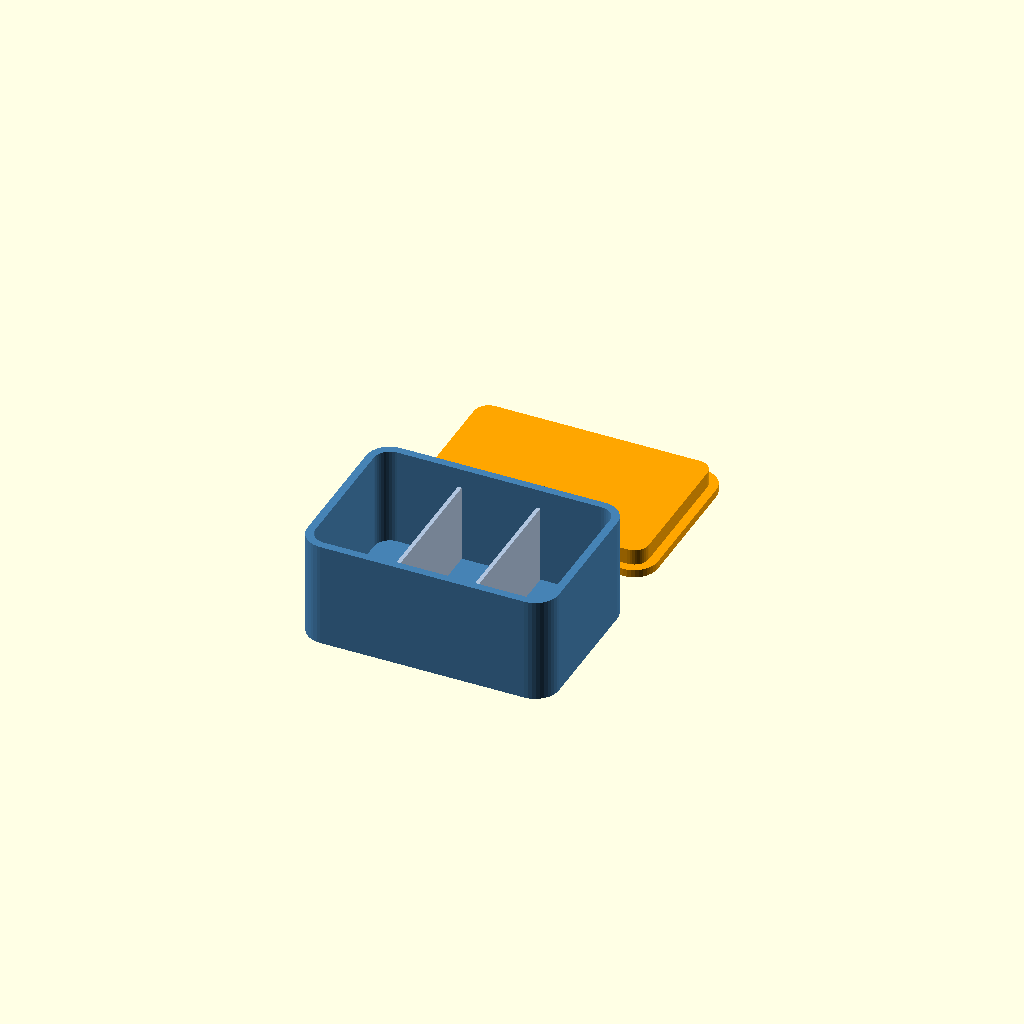
Cell 1 — every parameter at its default value.
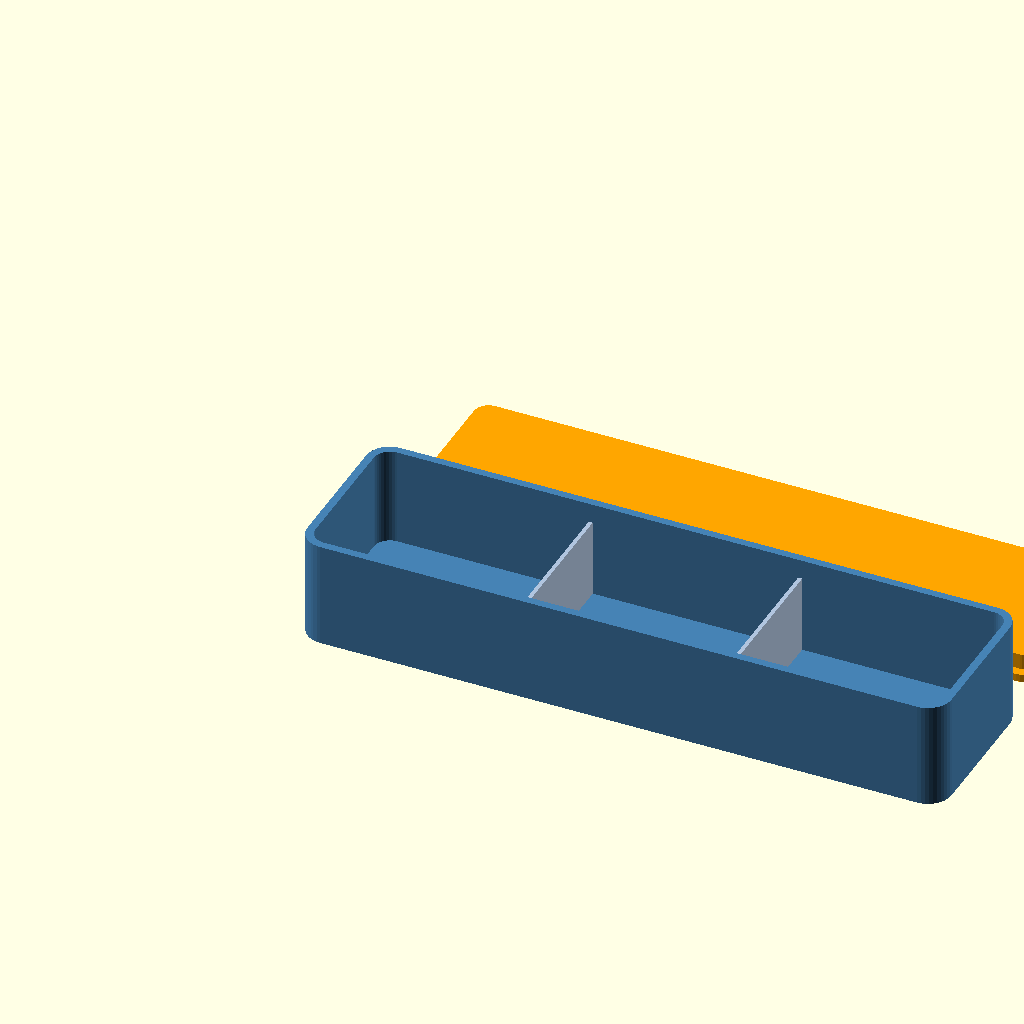
Cell 2 — width set to 160, the other parameters unchanged.
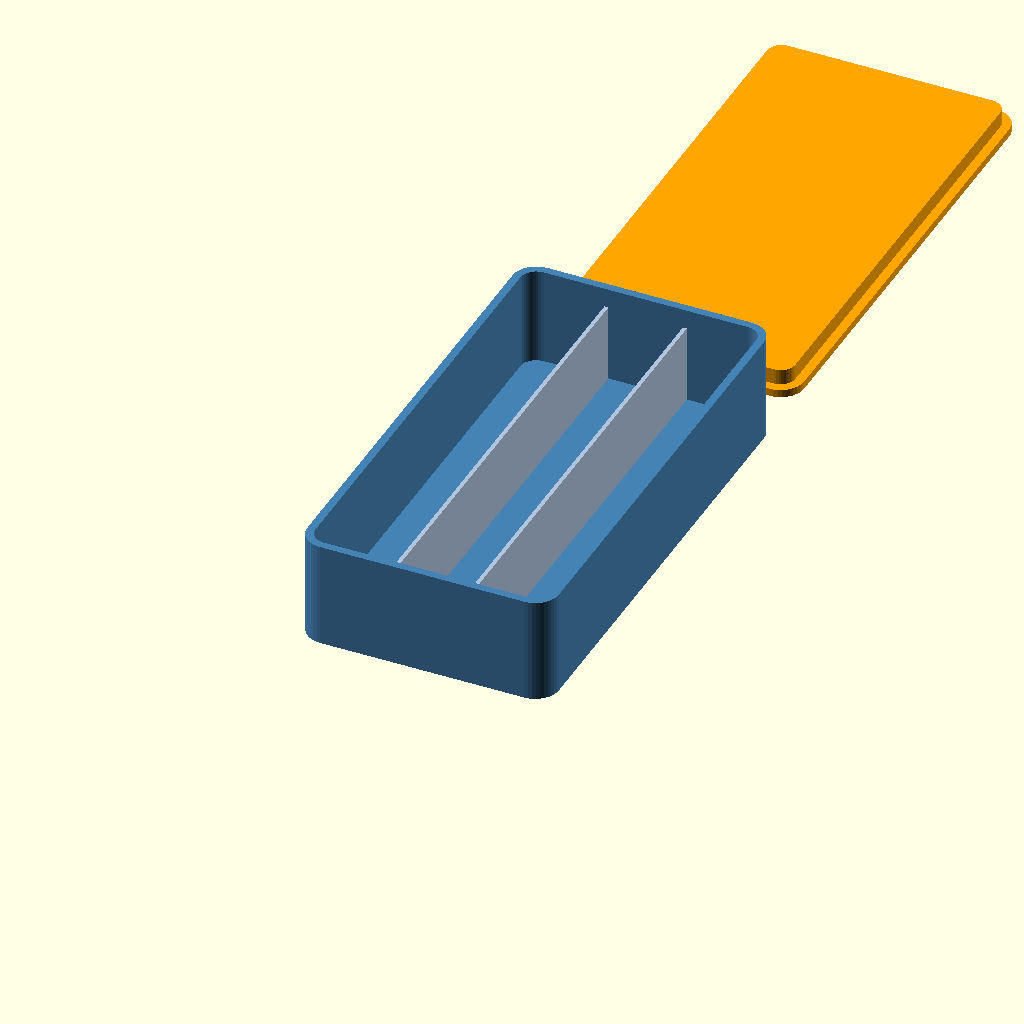
Cell 3: the same model with depth = 120.
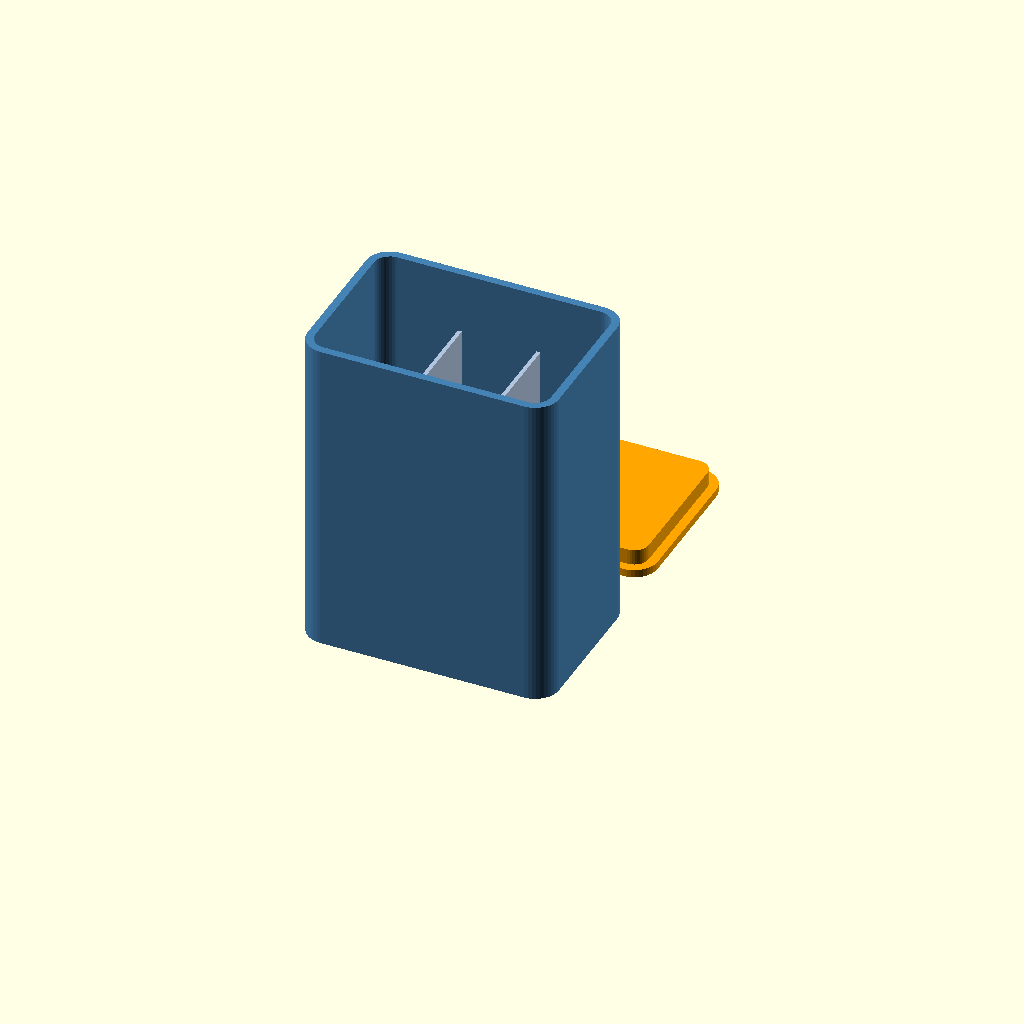
Cell 4: height = 80 (everything else at default).
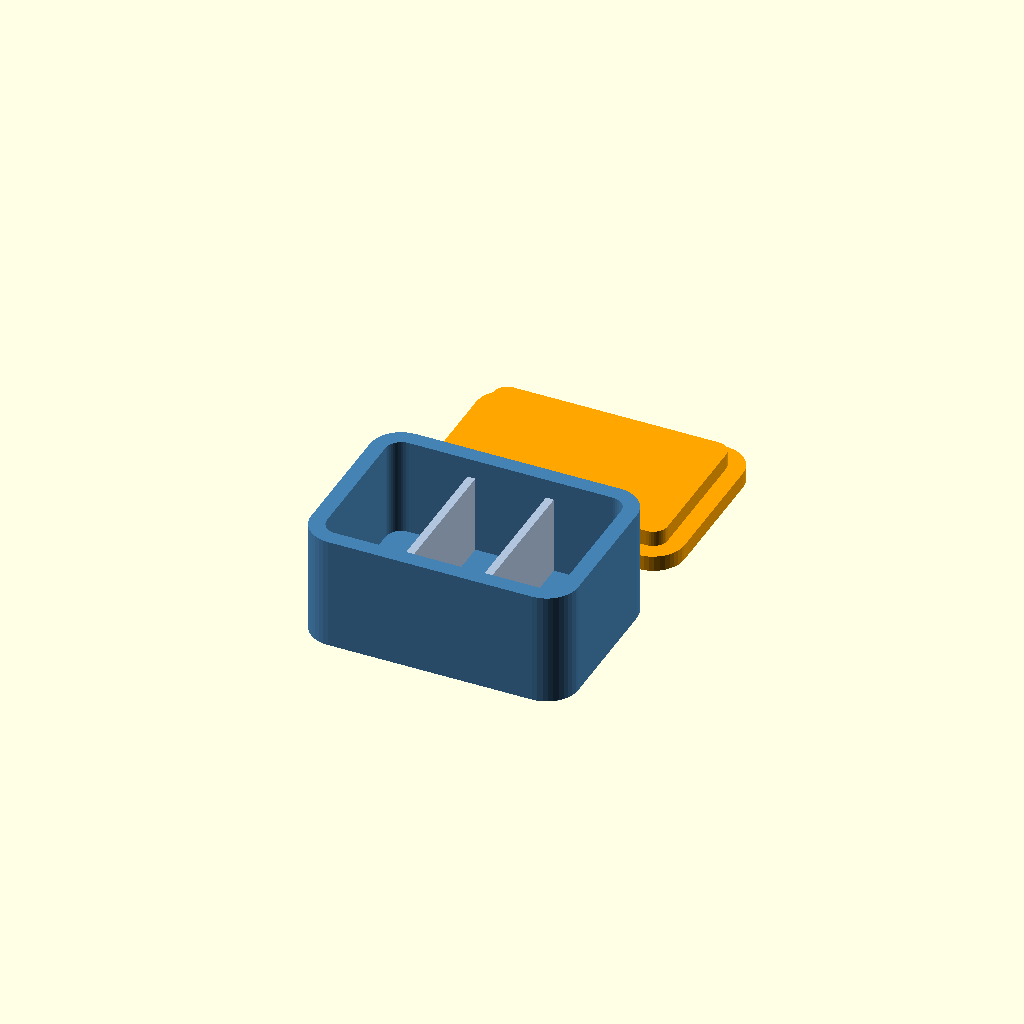
Cell 5 — wall set to 4, the other parameters unchanged.
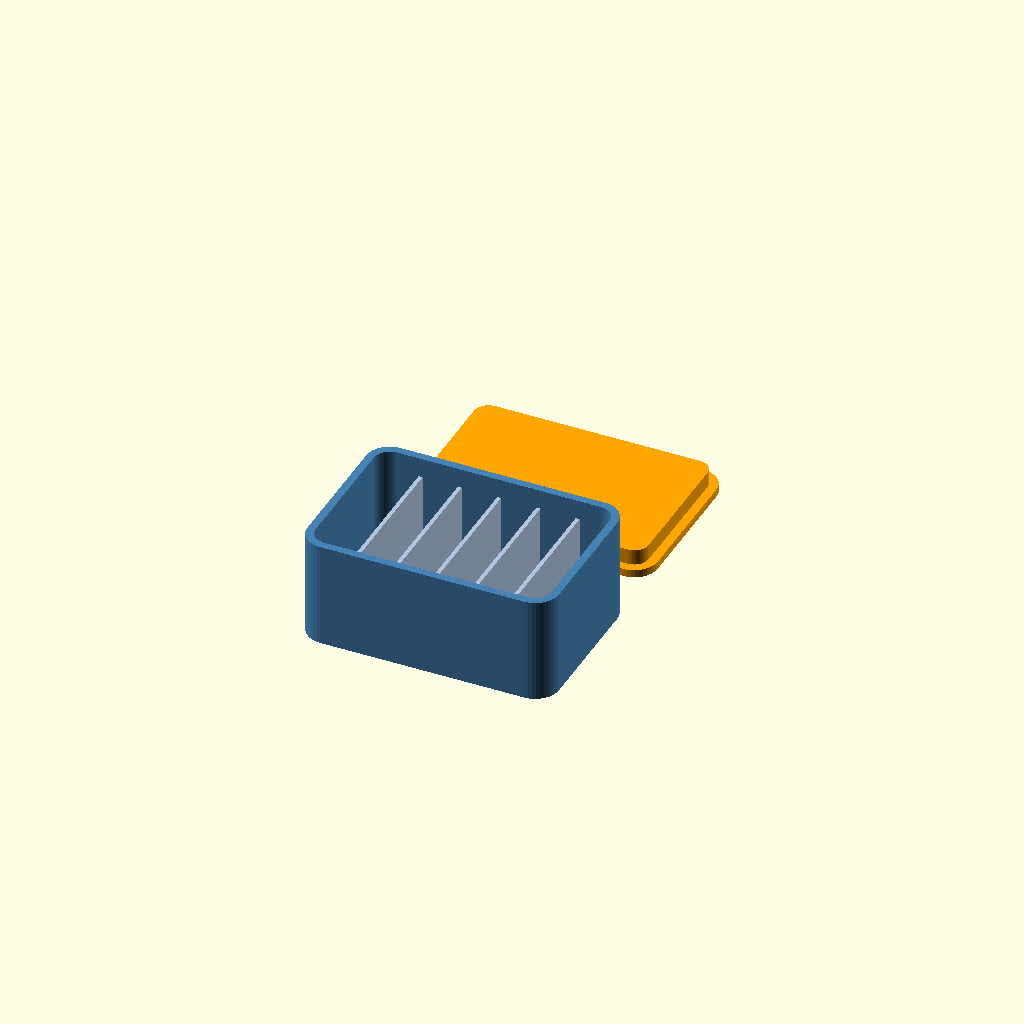
Cell 6 — columns set to 6, the other parameters unchanged.
One fixed orthographic camera (rotation 55°, 0°, 25°; colour scheme Cornfield) for every cell.
The OpenSCAD source (engenesis-lamp/models/box.scad):
// Parametric storage box with a lid, made for OpenSCAD Viewer & 3D Preview by Zovo.
// Open the 3D preview from the editor title. With Zovo Pro, the Customizer turns the
// parameters below into sliders, drop-downs and checkboxes.

/* [Box] */
// Inside width in mm
width = 60; // [20:5:160]
// Inside depth in mm
depth = 40; // [20:5:120]
// Inside height in mm
height = 25; // [10:1:80]
// Wall thickness in mm
wall = 2; // [1.2:0.4:4]
// Corner style
corners = "round"; // [round:Rounded, square:Square]

/* [Compartments] */
// Number of compartments across the width
columns = 3; // [1:6]
// Divider height as a share of the box height
divider_share = 0.8; // [0.3:0.1:1]

/* [Lid] */
// Print the lid next to the box
show_lid = true;
// Gap between lid and box in mm
lid_gap = 0.3; // [0.1:0.05:0.6]
// Text on the lid (empty for none)
label = "PARTS"; // 12

/* [Hidden] */
radius = corners == "round" ? 4 : 0.01;
$fn = 40;

module rounded_block(size, r) {
  hull()
    for (x = [r, size[0] - r], y = [r, size[1] - r])
      translate([x, y, 0]) cylinder(r = r, h = size[2]);
}

module box() {
  outer = [width + 2 * wall, depth + 2 * wall, height + wall];
  color("SteelBlue") difference() {
    rounded_block(outer, radius + wall);
    translate([wall, wall, wall]) rounded_block([width, depth, height + 1], radius);
  }
  // dividers
  if (columns > 1)
    color("LightSteelBlue")
      for (i = [1 : columns - 1])
        translate([wall + i * width / columns - wall / 4, wall, wall])
          cube([wall / 2, depth, height * divider_share]);
}

module lid() {
  outer = [width + 2 * wall, depth + 2 * wall];
  color("Orange") difference() {
    union() {
      rounded_block([outer[0], outer[1], wall], radius + wall);
      translate([wall + lid_gap, wall + lid_gap, wall])
        rounded_block([width - 2 * lid_gap, depth - 2 * lid_gap, 4], max(radius - lid_gap, 0.01));
    }
    if (len(label) > 0)
      translate([outer[0] / 2, outer[1] / 2, -0.01])
        linear_extrude(0.6) mirror([1, 0, 0])
          text(label, size = min(width / max(len(label), 1), depth / 3), halign = "center", valign = "center");
  }
}

box();
if (show_lid) translate([0, depth + 2 * wall + 10, 0]) lid();
echo(str("Box outside: ", width + 2 * wall, " x ", depth + 2 * wall, " x ", height + wall, " mm"));
Customizer parameters (derived from the source; name, type, default, range or options):
width: number, default 60, range 20 to 160, step 5
depth: number, default 40, range 20 to 120, step 5
height: number, default 25, range 10 to 80, step 1
wall: number, default 2, range 1.2 to 4, step 0.4
corners: string, default "round", options "round", "square"
columns: number, default 3, range 1 to 6
divider_share: number, default 0.8, range 0.3 to 1, step 0.1
show_lid: bool, default true
lid_gap: number, default 0.3, range 0.1 to 0.6, step 0.05
label: string, default "PARTS"
